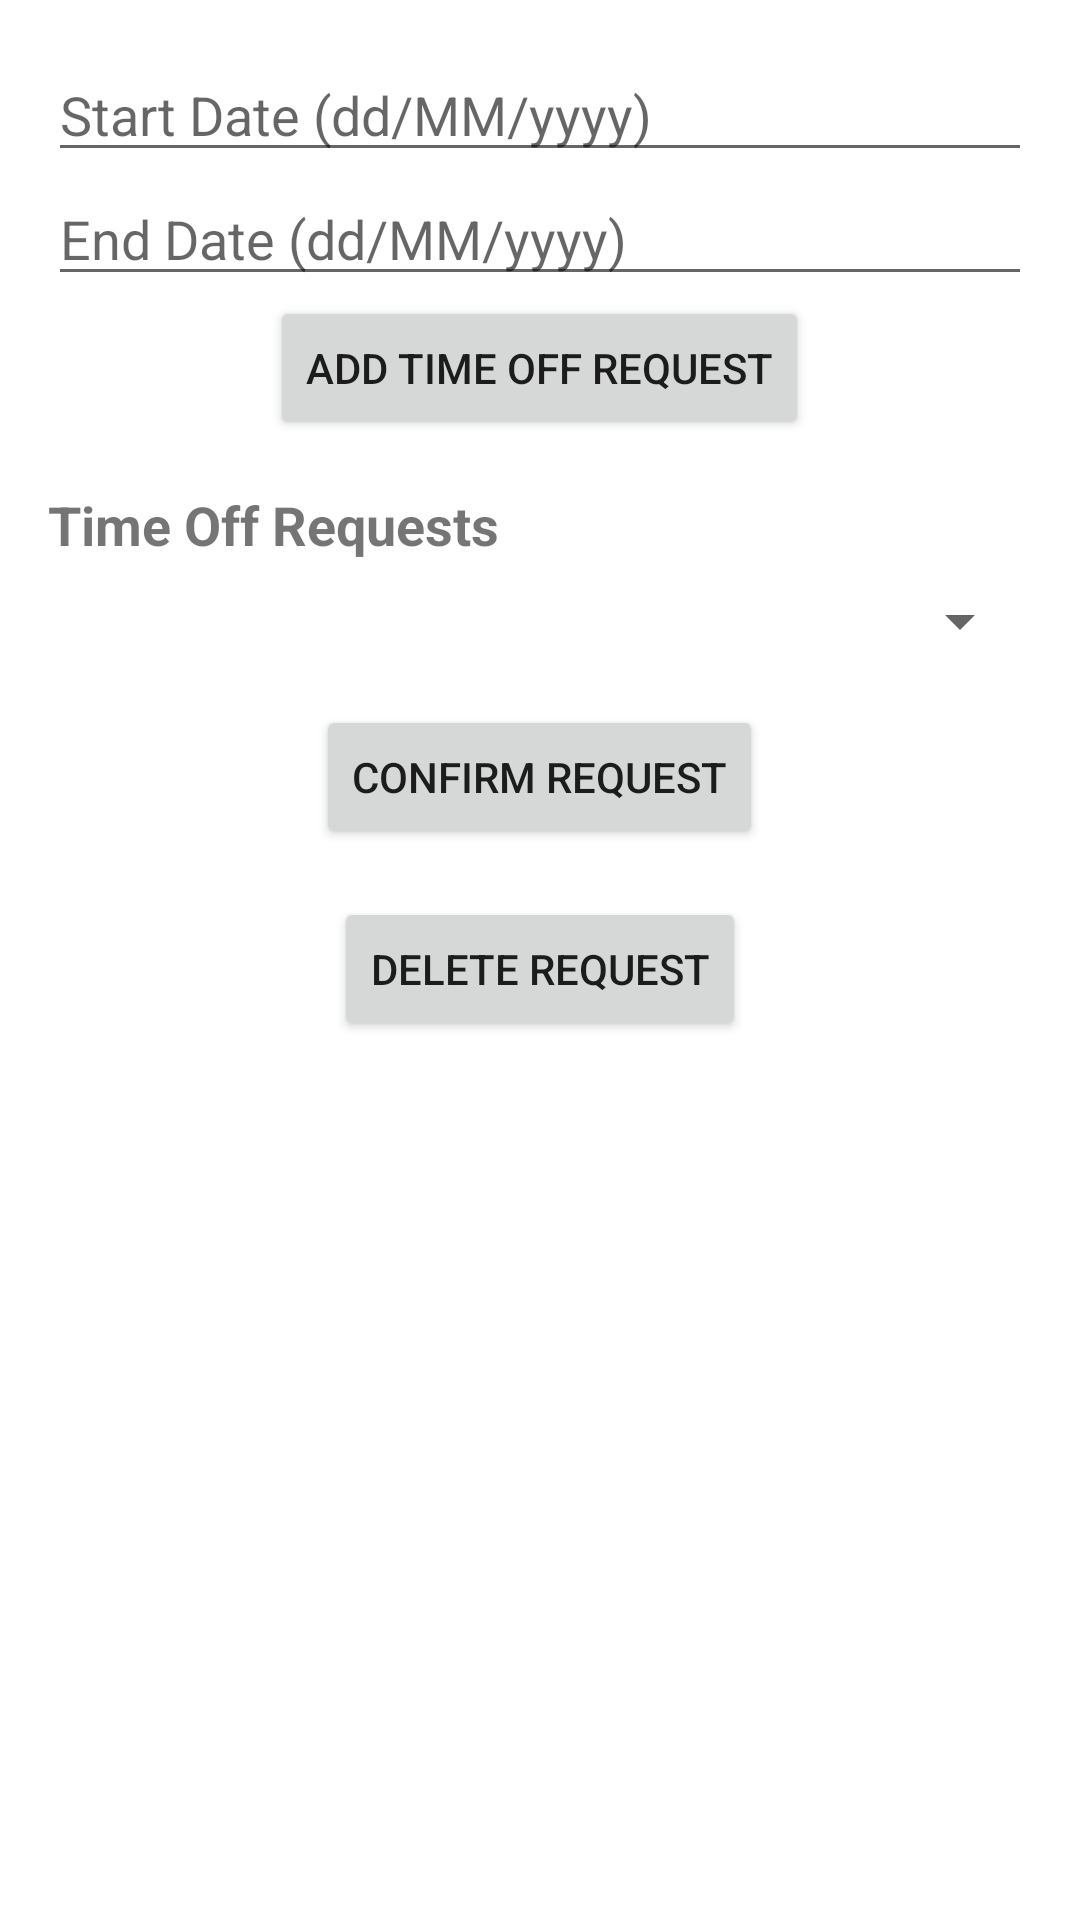

Reconstruct the res/layout file that produces this screen, plus the resources it refers to.
<!-- AndroidManifest.xml: application theme Theme.ARCHER -->
<!-- res/layout/activity_time_off.xml -->
<?xml version="1.0" encoding="utf-8"?>
<LinearLayout xmlns:android="http://schemas.android.com/apk/res/android"
    xmlns:app="http://schemas.android.com/apk/res-auto"
    xmlns:tools="http://schemas.android.com/tools"
    android:layout_width="match_parent"
    android:layout_height="match_parent"
    android:orientation="vertical"
    android:padding="16dp"
    tools:context=".TimeOffActivity">

    <EditText
        android:id="@+id/startDateEditText"
        android:layout_width="match_parent"
        android:layout_height="wrap_content"
        android:hint="Start Date (dd/MM/yyyy)"
        android:inputType="date" />

    <EditText
        android:id="@+id/endDateEditText"
        android:layout_width="match_parent"
        android:layout_height="wrap_content"
        android:hint="End Date (dd/MM/yyyy)"
        android:inputType="date" />

    <Button
        android:id="@+id/addRequestButton"
        android:layout_width="wrap_content"
        android:layout_height="wrap_content"
        android:layout_gravity="center_horizontal"
        android:text="Add Time Off Request" />

    <TextView
        android:id="@+id/timeOffRequestsTextView"
        android:layout_width="match_parent"
        android:layout_height="wrap_content"
        android:layout_marginTop="16dp"
        android:text="Time Off Requests"
        android:textSize="18sp"
        android:textStyle="bold" />

    <Spinner
        android:id="@+id/timeOffRequestSpinner"
        android:layout_width="match_parent"
        android:layout_height="wrap_content"
        android:layout_marginTop="8dp" />

    <Button
        android:id="@+id/confirmButton"
        android:layout_width="wrap_content"
        android:layout_height="wrap_content"
        android:layout_marginTop="16dp"
        android:layout_gravity="center_horizontal"
        android:text="Confirm Request" />

    <Button
        android:id="@+id/refuseButton"
        android:layout_width="wrap_content"
        android:layout_height="wrap_content"
        android:layout_marginTop="16dp"
        android:layout_gravity="center_horizontal"
        android:text="Delete Request" />

</LinearLayout>
<!-- resources referenced by this layout -->
<resources>
  <style name="Theme.ARCHER" parent="Theme.MaterialComponents.DayNight.DarkActionBar">
          
          <item name="colorPrimary">@color/purple_500</item>
          <item name="colorPrimaryVariant">@color/purple_700</item>
          <item name="colorOnPrimary">@color/white</item>
          
          <item name="colorSecondary">@color/teal_200</item>
          <item name="colorSecondaryVariant">@color/teal_700</item>
          <item name="colorOnSecondary">@color/black</item>
          
          <item name="android:statusBarColor">?attr/colorPrimaryVariant</item>
          
      </style>
  <!-- not gathered from this repository: default colours our renderer supplied (Android Studio template values) -->
  <color name="purple_500">#FF6200EE</color>
  <color name="purple_700">#FF3700B3</color>
  <color name="teal_200">#FF03DAC5</color>
  <color name="teal_700">#FF018786</color>
  <color name="black">#FF000000</color>
  <color name="white">#FFFFFFFF</color>
</resources>
